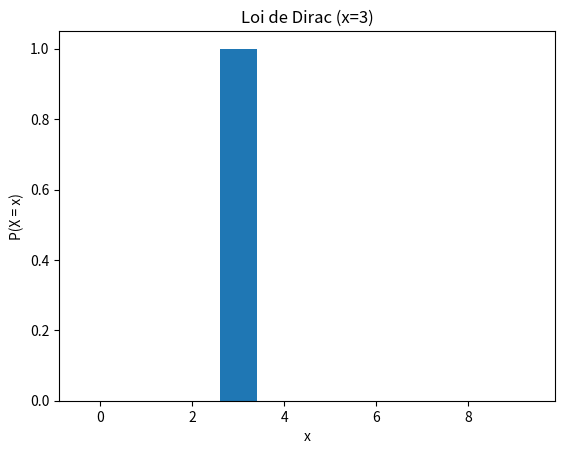

This chart was generated by the following Python code:
#coding:utf8

import numpy as np
import pandas as pd
import scipy
import scipy.stats
import matplotlib.pyplot as plt
import os

#https://docs.scipy.org/doc/scipy/reference/stats.html


dist_names = ['norm', 'beta', 'gamma', 'pareto', 't', 'lognorm', 'invgamma', 'invgauss',  'loggamma', 'alpha', 'chi', 'chi2', 'bradford', 'burr', 'burr12', 'cauchy', 'dweibull', 'erlang', 'expon', 'exponnorm', 'exponweib', 'exponpow', 'f', 'genpareto', 'gausshyper', 'gibrat', 'gompertz', 'gumbel_r', 'pareto', 'pearson3', 'powerlaw', 'triang', 'weibull_min', 'weibull_max', 'bernoulli', 'betabinom', 'betanbinom', 'binom', 'geom', 'hypergeom', 'logser', 'nbinom', 'poisson', 'poisson_binom', 'randint', 'zipf', 'zipfian']
"""
print(dist_names)
"""
# proposer les distribution discrètes : dirac, uniforme, binomiale, poisson, zipf
distri_discretes = ['dirac', 'uniforme', 'binomiale', 'poisson', 'zipf']
print ("distributions discretes porposées :", distri_discretes)

# définir les distributions discrètes dans une fonction de choix
def choix_distri_discretes(dist_name_discr):
    dist_name_discr = dist_name_discr.lower()
    if dist_name_discr == "dirac":
        x = np.arange(0, 10)
        p = np.zeros_like(x, dtype=float)
        p[3] = 1.0
        title = "Loi de Dirac (x=3)"
    elif dist_name_discr == "uniforme discrete":
        x = np.arange(1, 7)
        p = randint.pmf(x, 1, 7)
        title = "Loi Uniforme Discrète [1, 6]"
    elif dist_name_discr == "binomiale":
        x = np.arange(0, 11)
        p = binom.pmf(x, 10, 0.5)
        title = "Loi Binomiale (n=10, p=0.5)"
    elif dist_name_discr == "poisson":
        x = np.arange(0, 15)
        p = poisson.pmf(x, 3)
        title = "Loi de Poisson (λ=3)"
    elif dist_name_discr == "zipf":
        x = np.arange(1, 20)
        p = zipf.pmf(x, 2)
        title = "Loi de Zipf (a=2)"
    else:
        raise ValueError("Distribution inconnue")

    plt.figure()
    plt.bar(x, p)
    plt.title(title)
    plt.xlabel("x")
    plt.ylabel("P(X = x)")

# Enregistrement dans le dossier figures_discretes
    dossier = "figures_discretes"
    os.makedirs(dossier, exist_ok=True)
    fichier = os.path.join(dossier, f"{title}.png")
    plt.savefig(fichier, bbox_inches='tight', dpi=300)
    print("Graphique enregistré dans : {fichier}")
    plt.show()
# choix de la distribution discrète théorique à afficher
choix_distri_discretes("dirac")  # Exemple de choix de distribution

